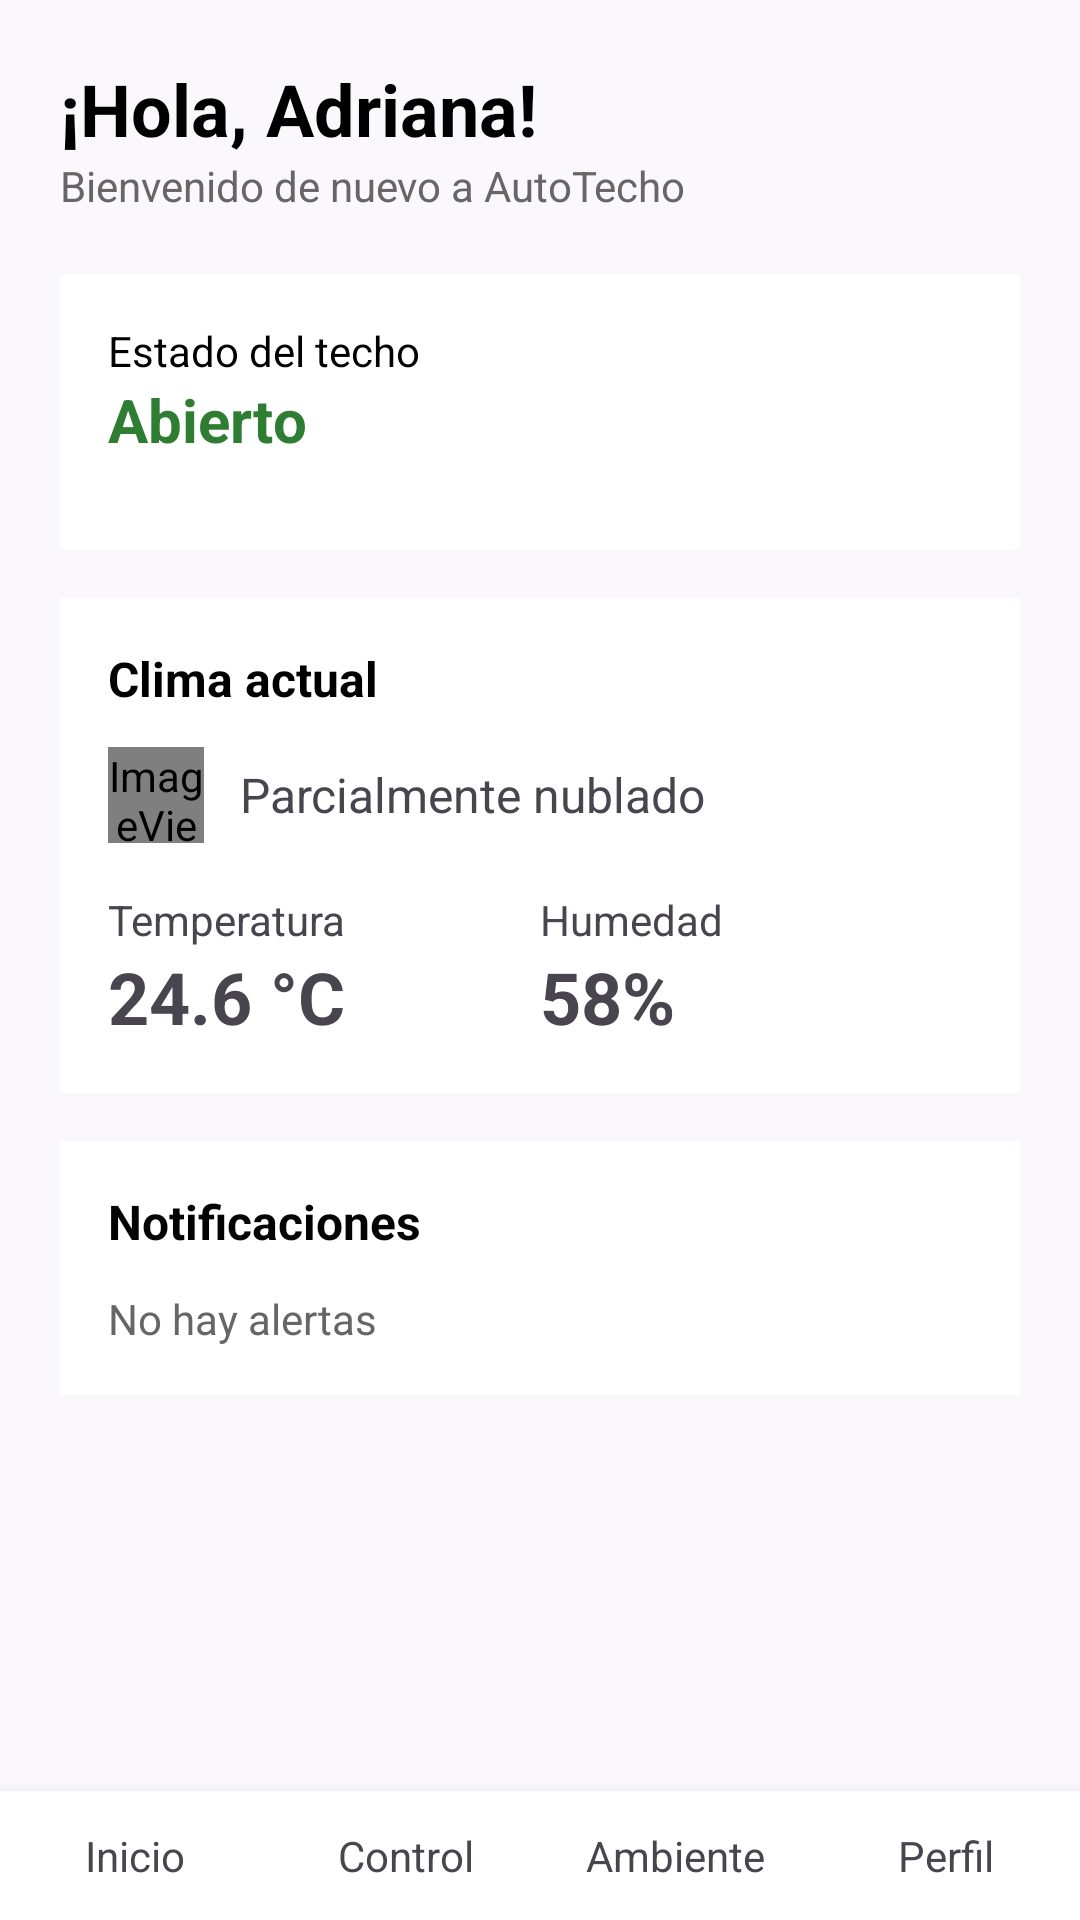

The Android layout XML behind this screen, and the referenced resources:
<!-- AndroidManifest.xml: application theme Theme.AutoTecho -->
<!-- res/layout/home.xml -->
<?xml version="1.0" encoding="utf-8"?>

<RelativeLayout xmlns:android="http://schemas.android.com/apk/res/android"
    xmlns:app="http://schemas.android.com/apk/res-auto"
    xmlns:tools="http://schemas.android.com/tools"
    android:id="@+id/main"
    android:layout_width="match_parent"
    android:layout_height="match_parent"
    android:background="#FAF8FC">

    
    <LinearLayout
        android:id="@+id/bottomNavigation"
        android:layout_width="match_parent"
        android:layout_height="wrap_content"
        android:layout_alignParentBottom="true"
        android:background="#FFFFFF"
        android:elevation="8dp"
        android:orientation="horizontal"
        android:paddingTop="12dp"
        android:paddingBottom="12dp">

        <TextView
            android:id="@+id/btnNavInicioHome"
            android:layout_width="0dp"
            android:layout_height="wrap_content"
            android:layout_weight="1"
            android:clickable="true"
            android:gravity="center"
            android:text="Inicio" />

        <TextView
            android:id="@+id/btnNavControlHome"
            android:layout_width="0dp"
            android:layout_height="wrap_content"
            android:layout_weight="1"
            android:clickable="true"
            android:gravity="center"
            android:text="Control" />

        <TextView
            android:id="@+id/btnNavAmbienteHome"
            android:layout_width="0dp"
            android:layout_height="wrap_content"
            android:layout_weight="1"
            android:clickable="true"
            android:gravity="center"
            android:text="Ambiente" />

        <TextView
            android:id="@+id/btnNavPerfilHome"
            android:layout_width="0dp"
            android:layout_height="wrap_content"
            android:layout_weight="1"
            android:clickable="true"
            android:gravity="center"
            android:text="Perfil" />
    </LinearLayout>

    
    <ScrollView
        android:layout_width="match_parent"
        android:layout_height="match_parent"
        android:layout_above="@id/bottomNavigation"
        android:fillViewport="true">

        <LinearLayout
            android:layout_width="match_parent"
            android:layout_height="wrap_content"
            android:orientation="vertical"
            android:padding="20dp">

            
            <TextView
                android:id="@+id/textView8"
                android:layout_width="wrap_content"
                android:layout_height="wrap_content"
                android:text="¡Hola, Adriana!"
                android:textColor="#000000"
                android:textSize="24sp"
                android:textStyle="bold" />

            <TextView
                android:id="@+id/textView9"
                android:layout_width="wrap_content"
                android:layout_height="wrap_content"
                android:layout_marginBottom="20dp"
                android:text="Bienvenido de nuevo a AutoTecho"
                android:textColor="#666666" />

            
            <LinearLayout
                android:layout_width="match_parent"
                android:layout_height="wrap_content"
                android:layout_marginBottom="16dp"
                android:background="#FFFFFF"
                android:orientation="horizontal"
                android:padding="16dp">

                <LinearLayout
                    android:layout_width="0dp"
                    android:layout_height="wrap_content"
                    android:layout_weight="1"
                    android:orientation="vertical">

                    <TextView
                        android:id="@+id/textView10"
                        android:layout_width="wrap_content"
                        android:layout_height="wrap_content"
                        android:text="Estado del techo"
                        android:textColor="#000000" />

                    <TextView
                        android:id="@+id/tvEstadoTecho"
                        android:layout_width="wrap_content"
                        android:layout_height="wrap_content"
                        android:text="Abierto"
                        android:textColor="#2E7D32"
                        android:textSize="20sp"
                        android:textStyle="bold" />
                </LinearLayout>

                <ImageView
                    android:id="@+id/imgEstadoTecho"
                    android:layout_width="60dp"
                    android:layout_height="60dp"
                    tools:srcCompat="@tools:sample/avatars" />
            </LinearLayout>

            
            <LinearLayout
                android:layout_width="match_parent"
                android:layout_height="wrap_content"
                android:layout_marginBottom="16dp"
                android:background="#FFFFFF"
                android:orientation="vertical"
                android:padding="16dp">

                <TextView
                    android:id="@+id/textView13"
                    android:layout_width="wrap_content"
                    android:layout_height="wrap_content"
                    android:layout_marginBottom="12dp"
                    android:text="Clima actual"
                    android:textColor="#000000"
                    android:textSize="16sp"
                    android:textStyle="bold" />

                <LinearLayout
                    android:layout_width="match_parent"
                    android:layout_height="wrap_content"
                    android:gravity="center_vertical"
                    android:orientation="horizontal">

                    <ImageView
                        android:id="@+id/imageView2"
                        android:layout_width="32dp"
                        android:layout_height="32dp"
                        app:srcCompat="@android:drawable/sym_def_app_icon" />

                    <TextView
                        android:id="@+id/textView5"
                        android:layout_width="wrap_content"
                        android:layout_height="wrap_content"
                        android:layout_marginStart="12dp"
                        android:text="Parcialmente nublado"
                        android:textSize="16sp" />
                </LinearLayout>

                
                <LinearLayout
                    android:layout_width="match_parent"
                    android:layout_height="wrap_content"
                    android:layout_marginTop="16dp"
                    android:orientation="horizontal">

                    <LinearLayout
                        android:layout_width="0dp"
                        android:layout_height="wrap_content"
                        android:layout_weight="1"
                        android:orientation="vertical">

                        <TextView
                            android:id="@+id/textView16"
                            android:layout_width="wrap_content"
                            android:layout_height="wrap_content"
                            android:text="Temperatura" />

                        <TextView
                            android:id="@+id/tvTemperatura"
                            android:layout_width="wrap_content"
                            android:layout_height="wrap_content"
                            android:text="24.6 °C"
                            android:textSize="24sp"
                            android:textStyle="bold" />
                    </LinearLayout>

                    <LinearLayout
                        android:layout_width="0dp"
                        android:layout_height="wrap_content"
                        android:layout_weight="1"
                        android:orientation="vertical">

                        <TextView
                            android:id="@+id/textView17"
                            android:layout_width="wrap_content"
                            android:layout_height="wrap_content"
                            android:text="Humedad" />

                        <TextView
                            android:id="@+id/tvHumedad"
                            android:layout_width="wrap_content"
                            android:layout_height="wrap_content"
                            android:text="58%"
                            android:textSize="24sp"
                            android:textStyle="bold" />
                    </LinearLayout>
                </LinearLayout>
            </LinearLayout>

            
            <LinearLayout
                android:layout_width="match_parent"
                android:layout_height="wrap_content"
                android:layout_marginBottom="16dp"
                android:background="#FFFFFF"
                android:orientation="vertical"
                android:padding="16dp">

                <TextView
                    android:layout_width="wrap_content"
                    android:layout_height="wrap_content"
                    android:text="Notificaciones"
                    android:textColor="#040404"
                    android:textSize="16sp"
                    android:textStyle="bold" />

                <TextView
                    android:id="@+id/tvAlertas"
                    android:layout_width="match_parent"
                    android:layout_height="wrap_content"
                    android:layout_marginTop="12dp"
                    android:text="No hay alertas"
                    android:textColor="#666666"
                    android:textSize="14sp" />

                <LinearLayout
                    android:id="@+id/layoutNotificaciones"
                    android:layout_width="match_parent"
                    android:layout_height="wrap_content"
                    android:orientation="vertical" />

            </LinearLayout>

        </LinearLayout>
    </ScrollView>

</RelativeLayout>
<!-- resources referenced by this layout -->
<resources>
  <style name="Theme.AutoTecho" parent="Base.Theme.AutoTecho" />
  <style name="Base.Theme.AutoTecho" parent="Theme.Material3.DayNight.NoActionBar">
          
          
      </style>
</resources>
